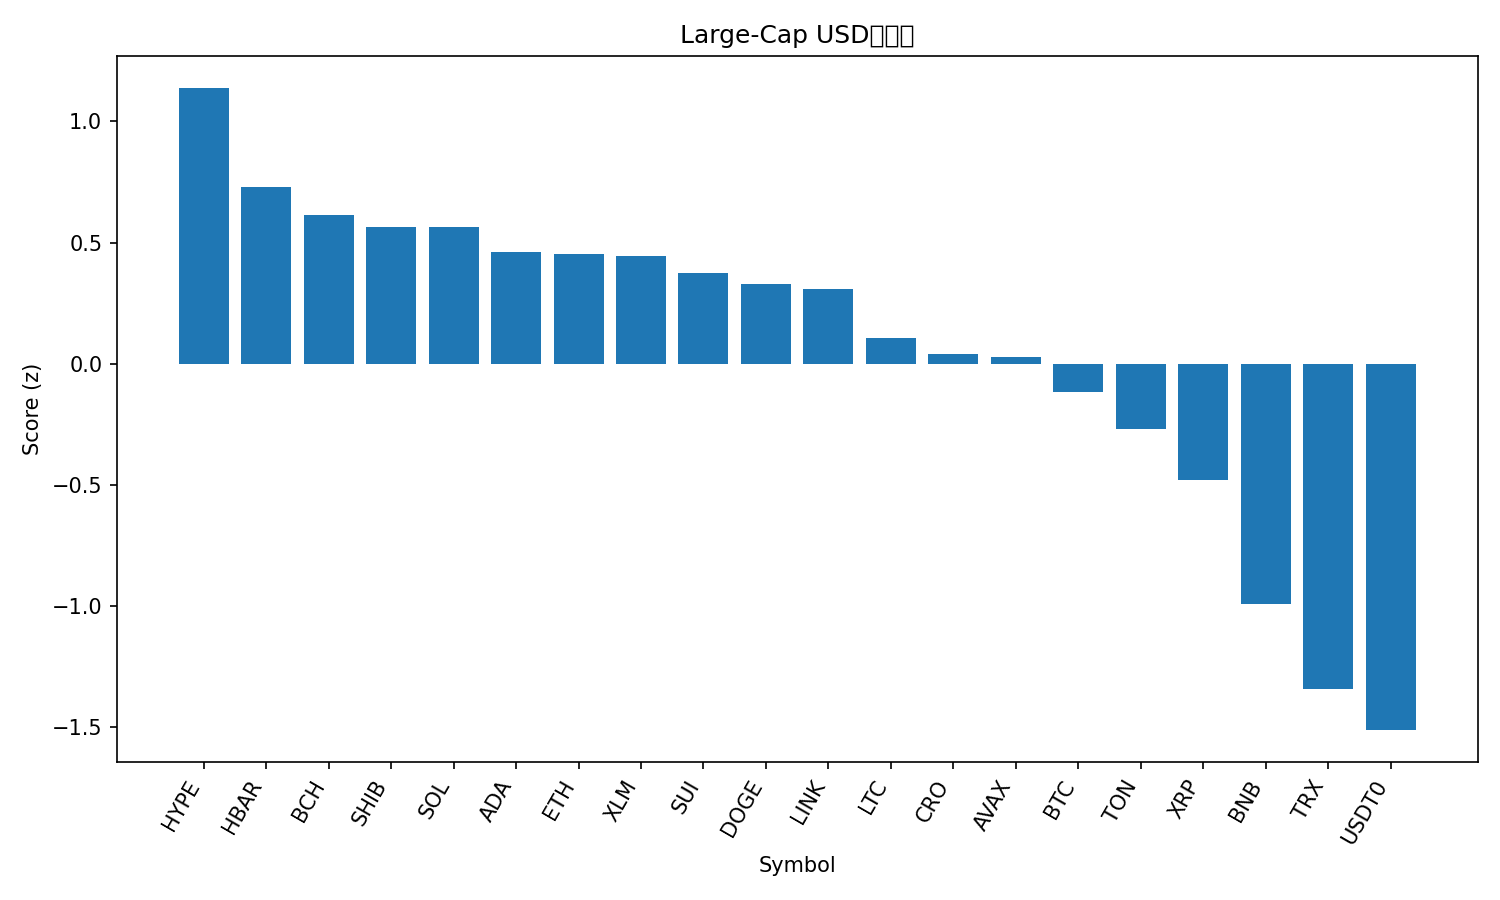

The data file committed next to this chart (first rows):
rank, name, symbol, price, pct_1h, pct_24h, pct_7d, pct_1h_vs_btc, pct_24h_vs_btc, pct_7d_vs_btc, market_cap_rank, market_cap, volume_usd, score
1, Hyperliquid, HYPE, 46.88, 3.02, 4.568, 4.028, 1.65, 2.312, 0.9045, 19, 12693531905, 600054474, 1.138
2, Hedera, HBAR, 0.2199, 3.68, 3.277, -1.697, 2.31, 1.021, -4.82, 25, 9321104930, 193364655, 0.7282
3, Bitcoin Cash, BCH, 576, 2.61, 3.487, 2.69, 1.239, 1.23, -0.4336, 22, 11473325384, 316604291, 0.6155
4, Shiba Inu, SHIB, 1.221e-05, 2.717, 3.749, 0.1221, 1.346, 1.493, -3.001, 32, 7185575448, 172348716, 0.566
5, Solana, SOL, 215.3, 2.528, 3.491, 2.207, 1.158, 1.235, -0.9158, 6, 116407179120, 6383089420, 0.5645
6, Cardano, ADA, 0.8234, 2.344, 3.747, 0.8589, 0.9742, 1.491, -2.264, 11, 30079577469, 1465571529, 0.4615
7, Ethereum, ETH, 4265, 2.987, 2.188, 2.021, 1.616, -0.06872, -1.102, 2, 515369729041, 37728838319, 0.453
8, Stellar, XLM, 0.3758, 2.853, 2.546, 2.178, 1.482, 0.2893, -0.9453, 21, 11991441201, 223324958, 0.4467
9, Sui, SUI, 3.34, 2.569, 3.424, -0.7067, 1.199, 1.168, -3.83, 20, 12069394299, 1060325291, 0.3745
10, Dogecoin, DOGE, 0.2391, 2.416, 3.315, 0.009197, 1.046, 1.058, -3.114, 9, 36122014760, 2121006278, 0.3307
11, Chainlink, LINK, 21.92, 2.755, 2.471, 0.8788, 1.385, 0.2146, -2.244, 13, 14865537290, 760314749, 0.3086
12, Litecoin, LTC, 108.3, 2.282, 2.365, 1.154, 0.9113, 0.1087, -1.97, 27, 8265829202, 509538798, 0.1055
13, Cronos, CRO, 0.1972, 1.807, 4.417, -5.055, 0.4372, 2.16, -8.178, 34, 6880006454, 117688281, 0.04201
14, Avalanche, AVAX, 30.78, 2.594, 4.426, -10.53, 1.224, 2.17, -13.66, 18, 12996992491, 771077396, 0.02761
15, Bitcoin, BTC, 116097, 1.37, 2.256, 3.123, 0.0, 0.0, 0.0, 1, 2315185960144, 54798182262, -0.1173
16, Toncoin, TON, 2.73, 1.476, 3.361, -3.627, 0.1061, 1.104, -6.75, 33, 6882162196, 135815520, -0.2696
17, XRP, XRP, 2.89, 1.526, 1.185, 1.334, 0.1557, -1.072, -1.79, 4, 173163202765, 5572482627, -0.4787
18, BNB, BNB, 1022, 1.1, 0.1053, 0.3731, -0.2701, -2.151, -2.75, 5, 142303073156, 1947117540, -0.9893
19, TRON, TRX, 0.3362, 0.5483, -0.1631, -0.5532, -0.822, -2.42, -3.676, 10, 31830153047, 585374736, -1.342
20, USDT0, USDT0, 0.9998, -0.01207, -0.0443, -0.07969, -1.382, -2.301, -3.203, 30, 7368503492, 585485449, -1.511
21, Figure Heloc, FIGR_HELOC, 1.035, 0.0, -1.047, 3.84, -1.37, -3.304, 0.7167, 17, 13196678027, 237759223, -1.516
